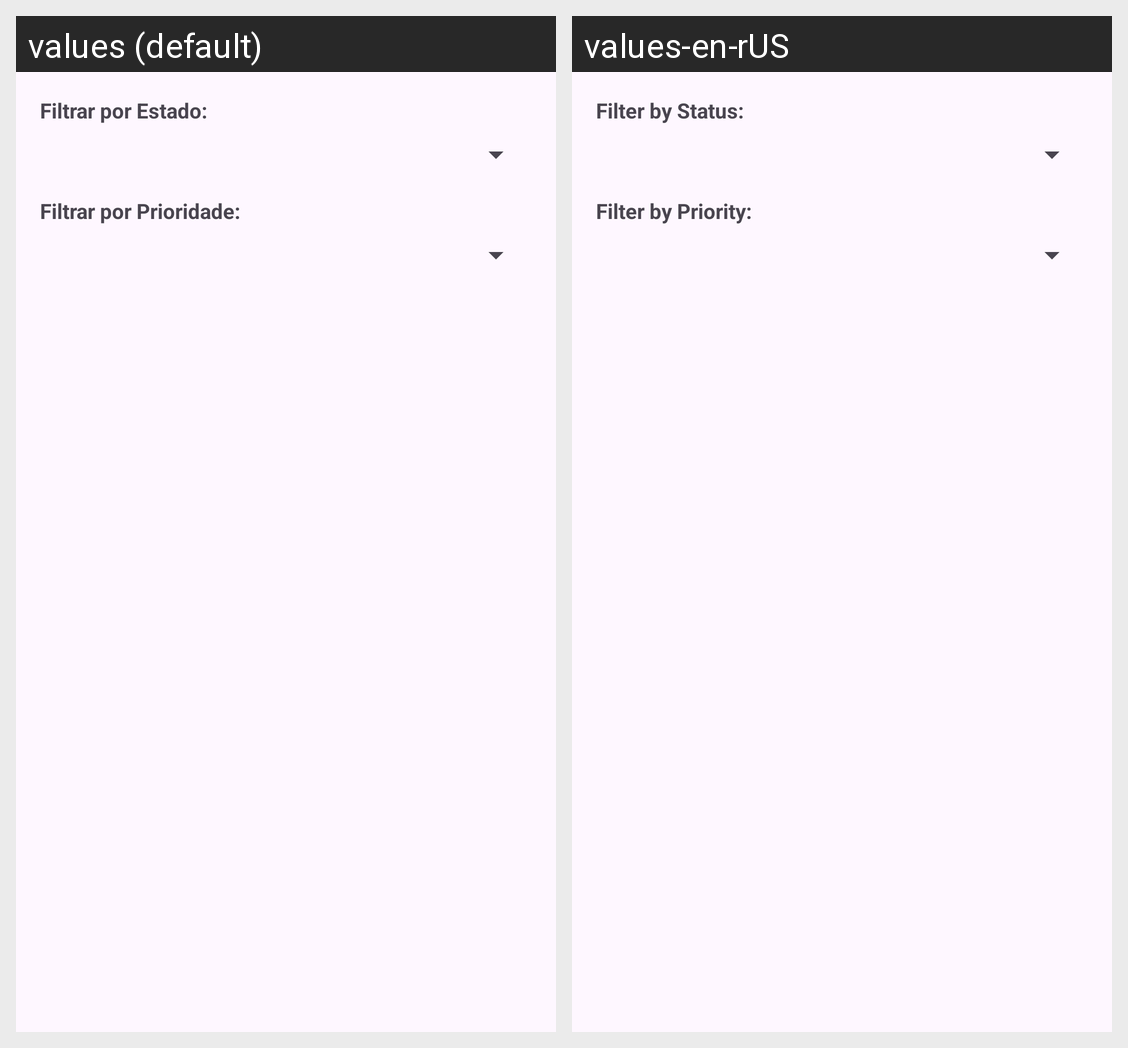

The same Android screen rendered under two of its app's locales, left to right. List the strings drawn on it with the default value and each locale's translation.
Android screen res/layout/dialog_filtros.xml rendered under 2 locales, left to right: values (default), values-en-rUS. Device: Nexus 5 (rendered at 1080×1920; each locale shown at half size, 540×960, under a caption strip naming it); theme Theme.TechCare.
Strings drawn on this screen, with the default value and each locale's value (text and hints the layout hard-codes, and strings that could not be matched under every locale, appear in the picture but are not listed):

text_filtrar_estado
  values: Filtrar por Estado:
  values-en-rUS: Filter by Status:

text_filtrar_prioridade
  values: Filtrar por Prioridade:
  values-en-rUS: Filter by Priority:
